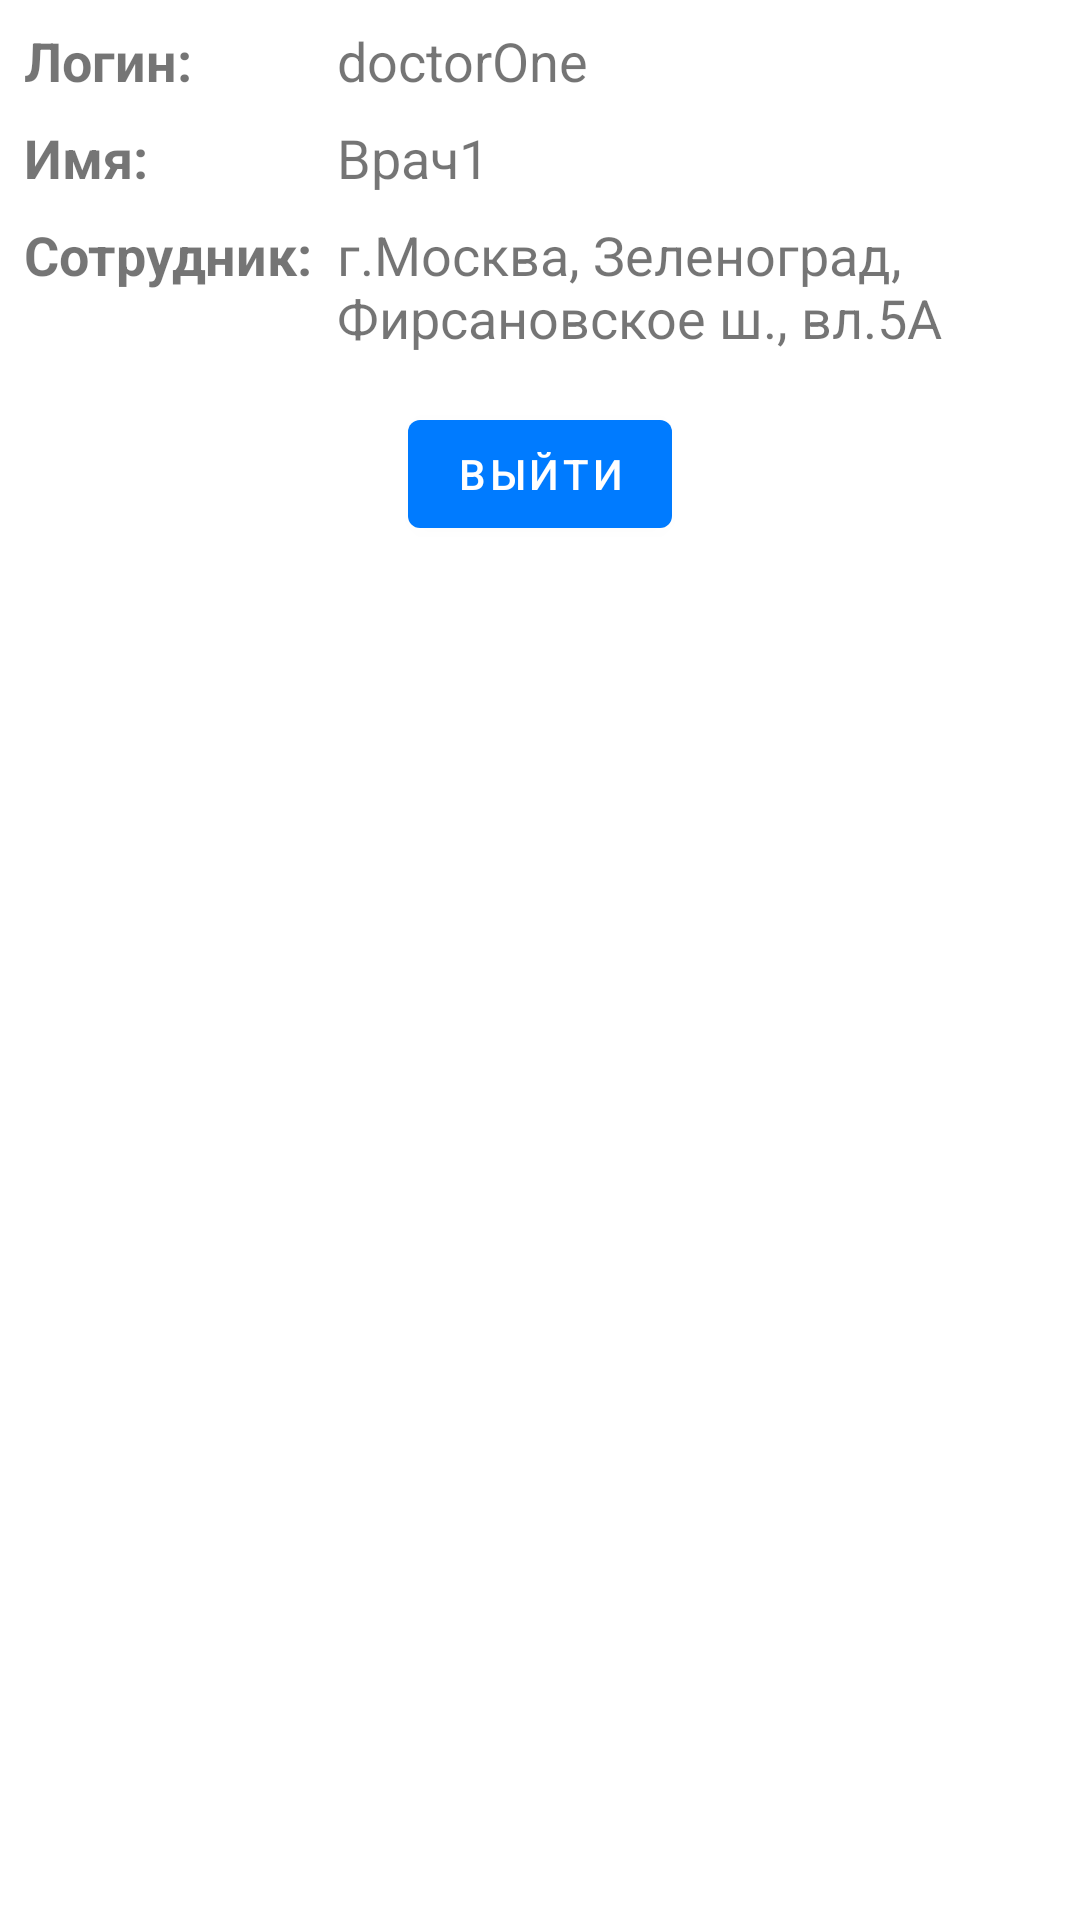

Reconstruct the res/layout file that produces this screen, plus the resources it refers to.
<!-- AndroidManifest.xml: application theme Theme.Pets -->
<!-- res/layout/activity_profile.xml -->
<?xml version="1.0" encoding="utf-8"?>
<androidx.constraintlayout.widget.ConstraintLayout xmlns:android="http://schemas.android.com/apk/res/android"
    xmlns:app="http://schemas.android.com/apk/res-auto"
    xmlns:tools="http://schemas.android.com/tools"
    android:layout_width="match_parent"
    android:layout_height="match_parent"
    tools:context=".ui.ProfileActivity">

    <TextView
        android:id="@+id/login_label"
        android:layout_width="wrap_content"
        android:layout_height="wrap_content"
        android:layout_marginStart="8dp"
        android:layout_marginTop="8dp"
        android:text="Логин:"
        android:textSize="18sp"
        android:textStyle="bold"
        app:layout_constraintStart_toStartOf="parent"
        app:layout_constraintTop_toTopOf="parent" />

    <TextView
        android:id="@+id/name_label"
        android:layout_width="wrap_content"
        android:layout_height="wrap_content"
        android:layout_marginStart="8dp"
        android:layout_marginTop="8dp"
        android:text="Имя:"
        android:textSize="18sp"
        android:textStyle="bold"
        app:layout_constraintStart_toStartOf="parent"
        app:layout_constraintTop_toBottomOf="@+id/login_label" />

    <TextView
        android:id="@+id/textView3"
        android:layout_width="wrap_content"
        android:layout_height="wrap_content"
        android:layout_marginStart="8dp"
        android:layout_marginTop="8dp"
        android:text="Сотрудник:"
        android:textSize="18sp"
        android:textStyle="bold"
        app:layout_constraintStart_toStartOf="parent"
        app:layout_constraintTop_toBottomOf="@+id/name_label" />

    <TextView
        android:id="@+id/login"
        android:layout_width="wrap_content"
        android:layout_height="wrap_content"
        android:layout_marginStart="8dp"
        android:text="doctorOne"
        android:textSize="18sp"
        app:layout_constraintStart_toEndOf="@+id/textView3"
        app:layout_constraintTop_toTopOf="@+id/login_label" />

    <TextView
        android:id="@+id/name"
        android:layout_width="wrap_content"
        android:layout_height="wrap_content"
        android:text="Врач1"
        android:textSize="18sp"
        app:layout_constraintStart_toStartOf="@+id/login"
        app:layout_constraintTop_toTopOf="@+id/name_label" />

    <TextView
        android:id="@+id/employe"
        android:layout_width="0dp"
        android:layout_height="wrap_content"
        android:text="г.Москва, Зеленоград, Фирсановское ш., вл.5А"
        android:textSize="18sp"
        app:layout_constraintEnd_toEndOf="parent"
        app:layout_constraintStart_toStartOf="@+id/name"
        app:layout_constraintTop_toTopOf="@+id/textView3" />

    <Button
        android:id="@+id/button"
        android:layout_width="wrap_content"
        android:layout_height="wrap_content"
        android:layout_marginTop="16dp"
        android:text="Выйти"
        app:layout_constraintEnd_toEndOf="parent"
        app:layout_constraintStart_toStartOf="parent"
        app:layout_constraintTop_toBottomOf="@+id/employe" />
</androidx.constraintlayout.widget.ConstraintLayout>
<!-- resources referenced by this layout -->
<resources>
  <style name="Theme.Pets" parent="Theme.MaterialComponents.DayNight.DarkActionBar">
          
          <item name="colorPrimary">@color/purple_700</item>
          <item name="colorPrimaryVariant">@color/purple_500</item>
          <item name="colorOnPrimary">@color/white</item>
          
          <item name="colorSecondary">@color/teal_200</item>
          <item name="colorSecondaryVariant">@color/teal_700</item>
          <item name="colorOnSecondary">@color/black</item>
          <item name="textInputStyle">@style/Widget.MaterialComponents.TextInputLayout.OutlinedBox</item>
          
          <item name="android:statusBarColor" tools:targetApi="l">?attr/colorPrimary</item>
          
      </style>
  <color name="purple_700">#FF007BFF</color>
  <color name="purple_500">#FF209BFF</color>
  <color name="white">#FFFFFFFF</color>
  <color name="teal_200">#FF03DAC5</color>
  <color name="teal_700">#FF018786</color>
  <color name="black">#FF000000</color>
</resources>
